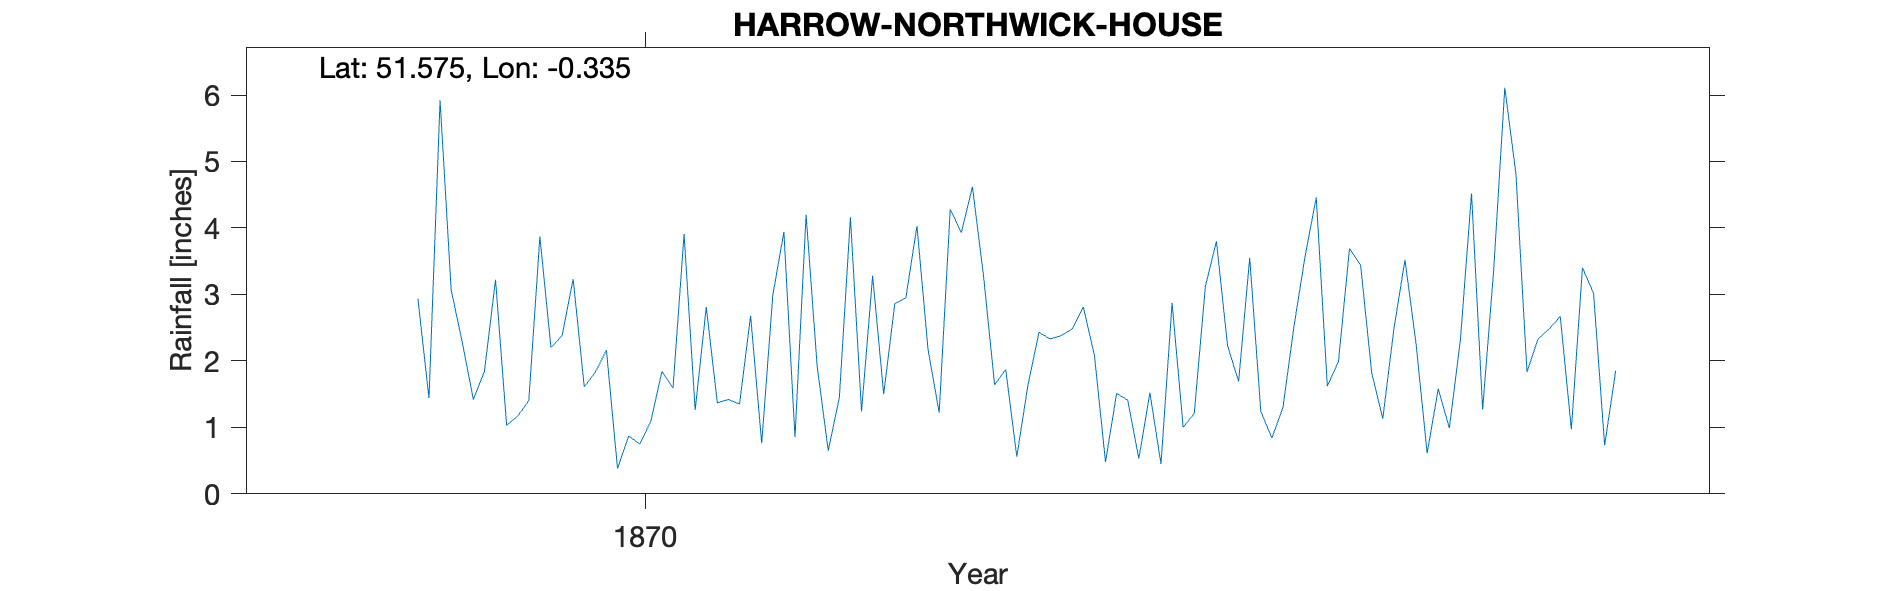

The table this chart was drawn from, first rows:
HARROW-NORTHWICK-HOUSE, , , , , , , , , , , , , , , , , , , , 
Grid ref, TQ155875, Long, -0.3347, Lat, 51.57, Elevation, 300, ft., , , , , , , , , , , , 
Station no, RR6342, , , , , , , , , , , , , , , , , , , 
, 1860, 1861, 1862, 1863, 1864, 1865, 1866, 1867, 1868, 1869, 1870, 1871, 1872, 1873, 1874, 1875, 1876, 1877, 1878, 1879
January, , , , , , , , , , 3.07, 1.61, 1.37, 4.16, 3.28, 1.51, 3.55, 1.13, 4.82, , 
February, , , , , , , , , , 2.28, 1.83, 1.42, 1.24, 1.64, 1.41, 1.24, 2.48, 1.83, , 
March, , , , , , , , , , 1.42, 2.16, 1.35, 3.28, 1.87, 0.53, 0.84, 3.52, 2.33, , 
April, , , , , , , , , , 1.84, 0.38, 2.68, 1.5, 0.56, 1.52, 1.3, 2.26, 2.48, , 
May, , , , , , , , , , 3.22, 0.87, 0.76, 2.86, 1.63, 0.45, 2.53, 0.61, 2.67, , 
June, , , , , , , , , , 1.03, 0.75, 2.99, 2.95, 2.43, 2.87, 3.58, 1.58, 0.97, , 
July, , , , , , , , , , 1.17, 1.09, 3.94, 4.03, 2.33, 1, 4.46, 0.99, 3.4, , 
August, , , , , , , , , , 1.4, 1.84, 0.85, 2.17, 2.38, 1.21, 1.62, 2.32, 3.02, , 
September, , , , , , , , , , 3.87, 1.59, 4.2, 1.22, 2.48, 3.12, 1.99, 4.52, 0.73, , 
October, , , , , , , , , 2.94, 2.2, 3.91, 1.92, 4.28, 2.81, 3.8, 3.69, 1.27, 1.85, , 
November, , , , , , , , , 1.44, 2.38, 1.26, 0.65, 3.93, 2.08, 2.23, 3.44, 3.37, , , 
December, , , , , , , , , 5.92, 3.23, 2.81, 1.45, 4.62, 0.48, 1.69, 1.82, 6.11, , , 
Total, , , , , , , , , , 27.11, 20.1, 23.58, 36.24, 23.97, 21.34, 30.06, 30.16, , , 
NGR is Northwick Lodge, which is on Pete…, , , , , , , , , , , , , , , , , , , , 
Stated altitude of 200? Is 100 ft too lo…, , , , , , , , , , , , , , , , , , , , 
NGR could be up to 500m N. NGR used is 5…, , , , , , , , , , , , , , , , , , , , 
NGR used is 500m From HARROW-ON-THE-HILL, , , , , , , , , , , , , , , , , , , , 
